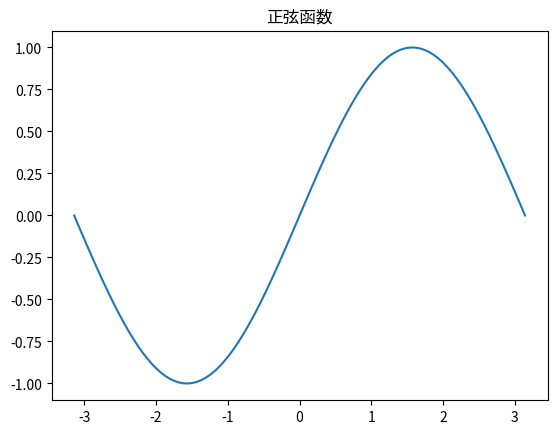

Here is the Python script that generated this plot:
import matplotlib.pyplot as plt
import numpy as np

# linspace 第一个参数序列起始值, 第二个参数序列结束值,第三个参数为样本数默认50
x = np.linspace(-np.pi, np.pi, 100)

y = np.sin(x)

plt.title("正弦函数")
plt.plot(x, y)
plt.show()
